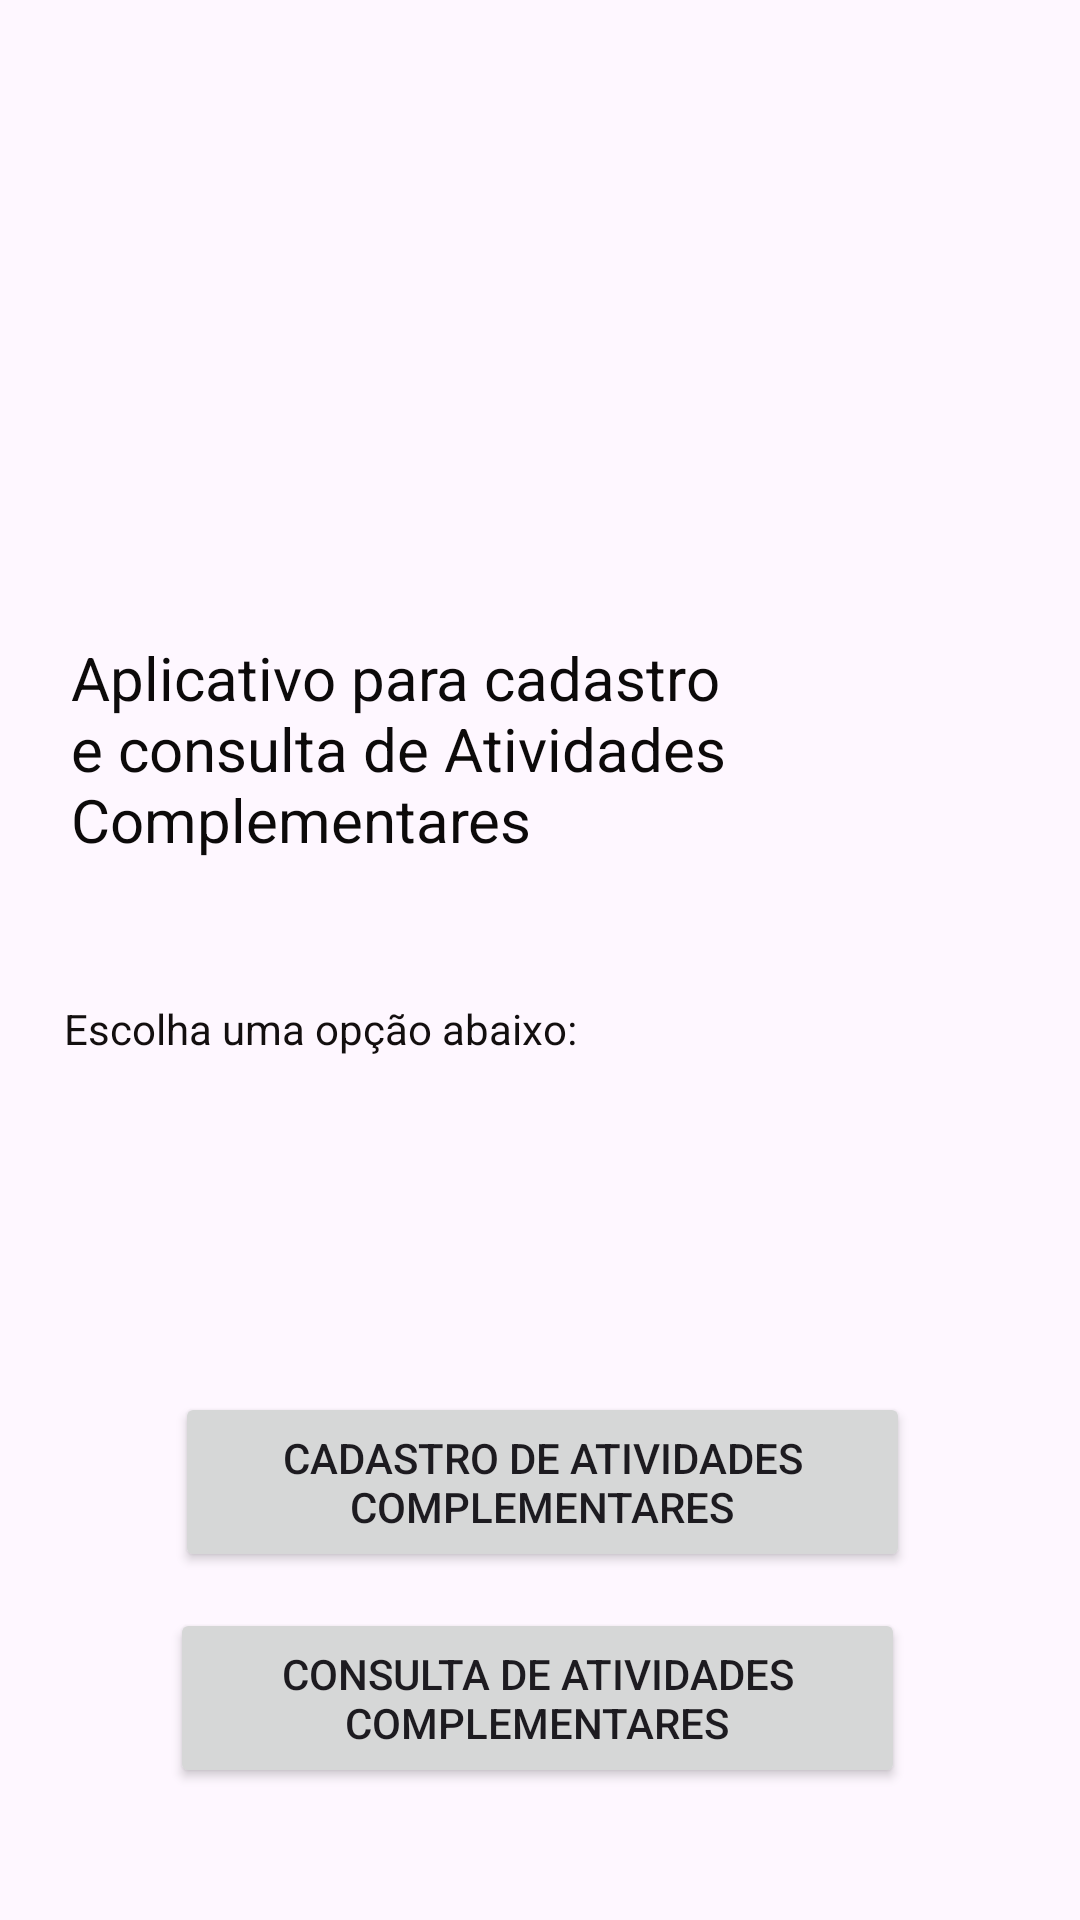

Write the Android layout XML for this screen, with the resource values it uses.
<!-- AndroidManifest.xml: application theme Theme.Atividade_Avaliativa_N1 -->
<!-- res/layout/activity_main.xml -->
<?xml version="1.0" encoding="utf-8"?>
<androidx.constraintlayout.widget.ConstraintLayout xmlns:android="http://schemas.android.com/apk/res/android"
    xmlns:app="http://schemas.android.com/apk/res-auto"
    xmlns:tools="http://schemas.android.com/tools"
    android:layout_width="match_parent"
    android:layout_height="match_parent"
    android:background="@drawable/wave"
    tools:context=".MainActivity">

    <Button
        android:id="@+id/button2"
        style="@style/Widget.AppCompat.Button"
        android:layout_width="245sp"
        android:layout_height="60sp"
        android:layout_marginBottom="44dp"
        android:onClick="onClick"
        android:text="CONSULTA DE ATIVIDADES COMPLEMENTARES"
        app:layout_constraintBottom_toBottomOf="parent"
        app:layout_constraintEnd_toEndOf="parent"
        app:layout_constraintHorizontal_bias="0.493"
        app:layout_constraintStart_toStartOf="parent" />

    <ImageView
        android:id="@+id/logo"
        android:layout_width="65dp"
        android:layout_height="61dp"
        android:layout_marginTop="16dp"
        android:background="@drawable/img"
        android:backgroundTintMode="screen"
        android:cropToPadding="false"
        app:layout_constraintEnd_toEndOf="parent"
        app:layout_constraintHorizontal_bias="0.501"
        app:layout_constraintStart_toStartOf="parent"
        app:layout_constraintTop_toTopOf="parent" />


    <TextView
        android:id="@+id/textView1"
        android:layout_width="229dp"
        android:layout_height="85dp"
        android:text="Aplicativo para cadastro e consulta de Atividades Complementares"
        android:textColor="#0C0A0A"
        android:textSize="20sp"
        app:layout_constraintBottom_toBottomOf="parent"
        app:layout_constraintEnd_toEndOf="parent"
        app:layout_constraintHorizontal_bias="0.181"
        app:layout_constraintStart_toStartOf="parent"
        app:layout_constraintTop_toBottomOf="@+id/logo"
        app:layout_constraintVertical_bias="0.283" />

    <TextView
        android:id="@+id/textView2"
        android:layout_width="wrap_content"
        android:layout_height="wrap_content"
        android:layout_marginTop="36dp"
        android:text="Escolha uma opção abaixo:"
        android:textColor="#130F0F"
        app:layout_constraintEnd_toEndOf="parent"
        app:layout_constraintHorizontal_bias="0.112"
        app:layout_constraintStart_toStartOf="parent"
        app:layout_constraintTop_toBottomOf="@+id/textView1" />

    <Button
        android:id="@+id/button1"
        style="@style/Widget.AppCompat.Button"
        android:layout_width="245sp"
        android:layout_height="60sp"
        android:layout_marginBottom="12dp"
        android:onClick="onClick"
        android:text="CADASTRO DE ATIVIDADES COMPLEMENTARES"
        app:layout_constraintBottom_toTopOf="@+id/button2"
        app:layout_constraintEnd_toEndOf="parent"
        app:layout_constraintHorizontal_bias="0.506"
        app:layout_constraintStart_toStartOf="parent" />

</androidx.constraintlayout.widget.ConstraintLayout>
<!-- resources referenced by this layout -->
<resources>
  <style name="Theme.Atividade_Avaliativa_N1" parent="Base.Theme.Atividade_Avaliativa_N1" />
  <style name="Base.Theme.Atividade_Avaliativa_N1" parent="Theme.Material3.DayNight.NoActionBar">
          
          
      </style>
</resources>
